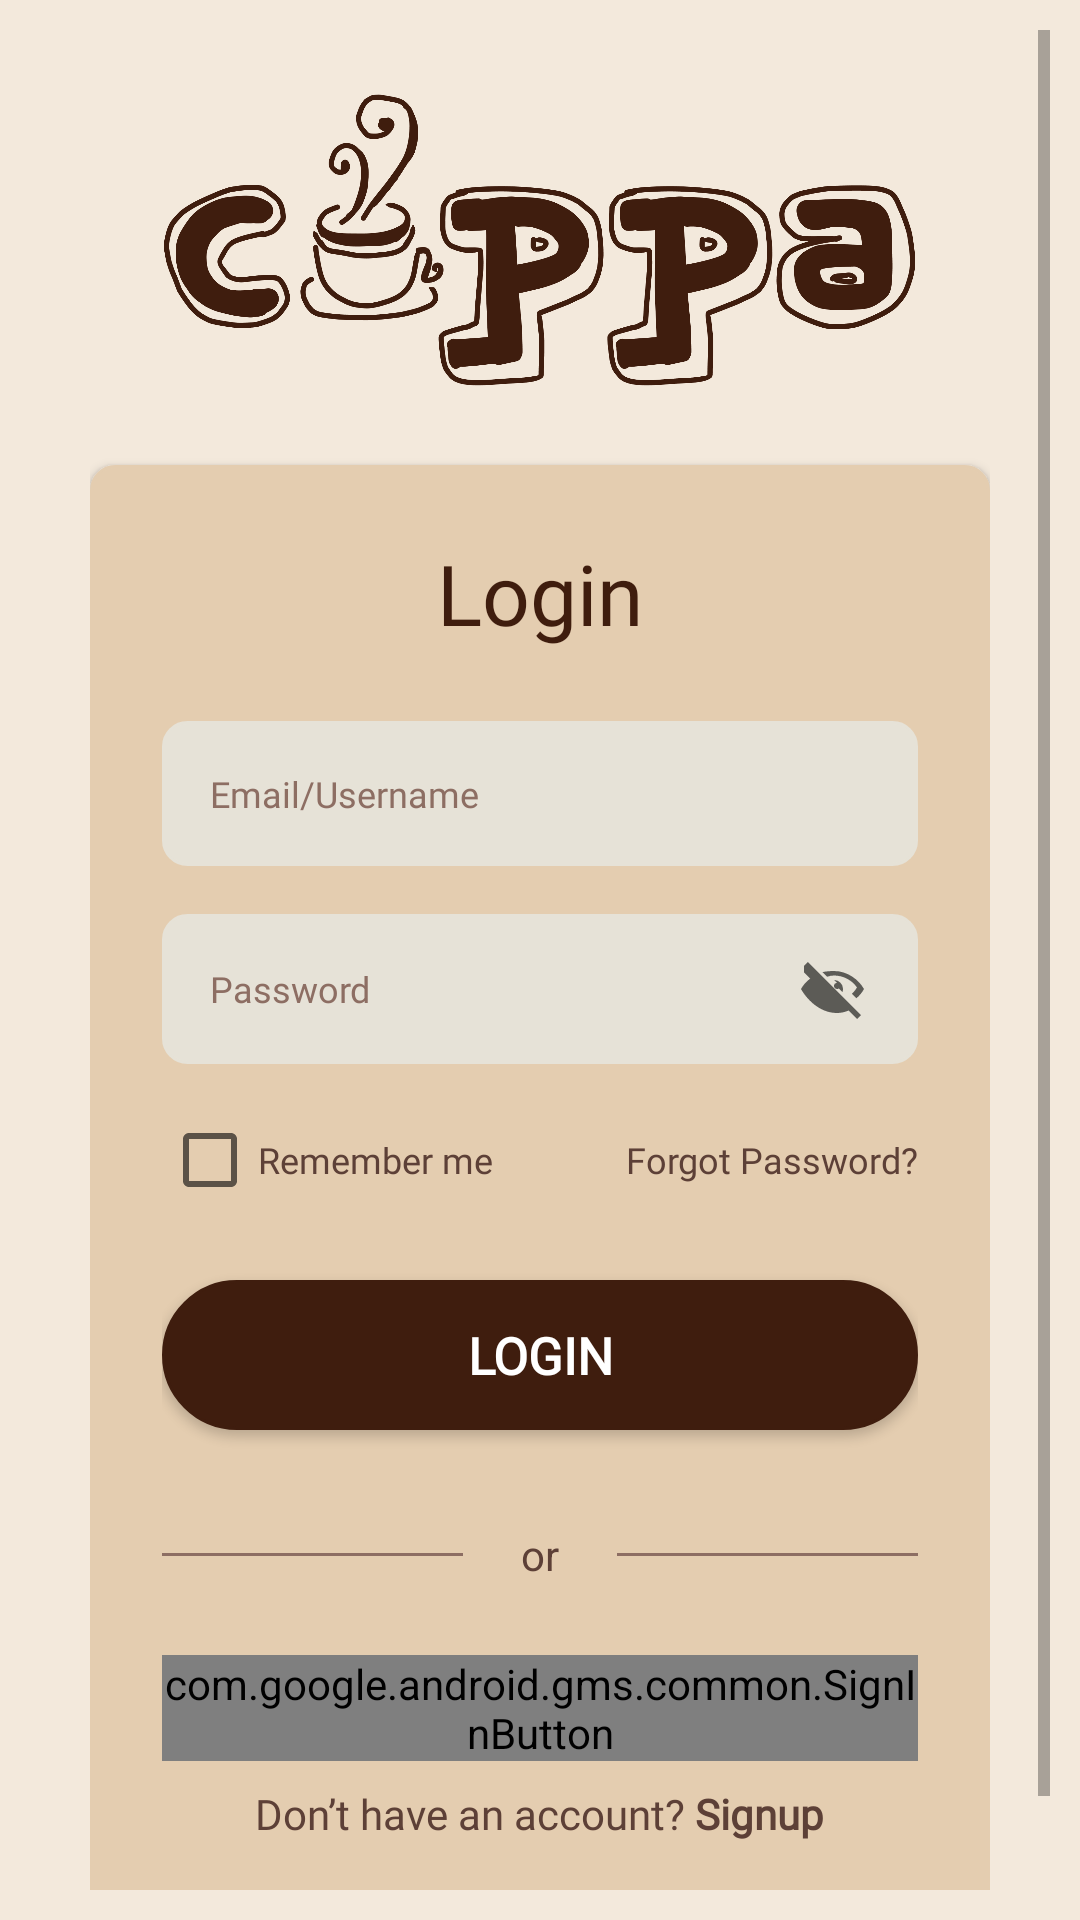

This screen was rendered from an Android layout file. Write that file and the resources it references.
<!-- AndroidManifest.xml: application theme Theme.Cuppa -->
<!-- res/layout/activity_login.xml -->
<ScrollView xmlns:android="http://schemas.android.com/apk/res/android"
    android:layout_width="match_parent"
    android:layout_height="match_parent"
    android:padding="10dp"
    android:background="@color/background_color"
    android:fillViewport="true">

    <LinearLayout
        android:layout_width="match_parent"
        android:layout_height="wrap_content"
        android:orientation="vertical"
        android:padding="20dp"
        android:gravity="center"
        >

        

        
        <LinearLayout
            android:layout_width="match_parent"
            android:layout_height="wrap_content"
            android:orientation="horizontal"
            android:gravity="center"
            android:layout_marginBottom="25dp">

            <ImageView
                android:id="@+id/imgLogo"
                android:layout_width="277dp"
                android:layout_height="100dp"
                android:contentDescription="Cuppa Logo"
                android:src="@drawable/cuppa_name" />

        </LinearLayout>

        
        <LinearLayout
            android:layout_width="match_parent"
            android:layout_height="wrap_content"
            android:orientation="vertical"
            android:background="@drawable/rounded"
            android:backgroundTint="@color/card_background"
            android:padding="24dp"
            android:elevation="2dp"
            android:layout_marginBottom="16dp">

            
            <TextView
                android:id="@+id/tvTitle"
                android:layout_width="wrap_content"
                android:layout_height="wrap_content"
                android:text="Login"
                android:textSize="28sp"
                android:textColor="@color/text_primary"
                android:fontFamily="@font/grandstander_black"
                android:layout_gravity="center"
                android:layout_marginBottom="24dp" />

            
            <EditText
                android:id="@+id/edtUsername"
                android:layout_width="match_parent"
                android:layout_height="wrap_content"
                android:hint="Email/Username"
                android:inputType="textEmailAddress"
                android:background="@drawable/rounded"
                android:backgroundTint="@color/input_background"
                android:padding="16dp"
                android:textSize="12dp"
                android:textColor="@color/text_secondary"
                android:textColorHint="@color/text_hint"
                android:fontFamily="@font/grandstander_regular"
                android:layout_marginBottom="16dp" />

            
            <EditText
                android:id="@+id/edtPassword"
                android:layout_width="match_parent"
                android:layout_height="50dp"
                android:hint="Password"
                android:inputType="textPassword"
                android:drawableEnd="@drawable/ic_visibility_off"
                android:background="@drawable/rounded"
                android:backgroundTint="@color/input_background"
                android:padding="16dp"
                android:textSize="12sp"
                android:textColor="@color/text_secondary"
                android:textColorHint="@color/text_hint"
                android:fontFamily="@font/grandstander_regular"
                android:layout_marginBottom="16dp" />

            
            <LinearLayout
                android:layout_width="match_parent"
                android:layout_height="wrap_content"
                android:orientation="horizontal"
                android:gravity="center_vertical"
                android:layout_marginBottom="24dp">

                <CheckBox
                    android:id="@+id/chkRemember"
                    android:layout_width="wrap_content"
                    android:layout_height="wrap_content"
                    android:text="Remember me"
                    android:textColor="@color/text_secondary"
                    android:textSize="12sp"
                    android:fontFamily="@font/grandstander_regular"/>

                <View
                    android:layout_width="0dp"
                    android:layout_height="1dp"
                    android:layout_weight="1" />

                <TextView
                    android:id="@+id/tvForgotPassword"
                    android:layout_width="wrap_content"
                    android:layout_height="wrap_content"
                    android:text="Forgot Password?"
                    android:fontFamily="@font/grandstander_regular"
                    android:textColor="@color/text_secondary"
                    android:textSize="12sp"
                    android:clickable="true"
                    android:focusable="true" />

            </LinearLayout>

            
            <Button
                android:id="@+id/btnLogin"
                android:layout_width="match_parent"
                android:layout_height="50dp"
                android:text="LOGIN"
                android:textColor="@color/white"
                android:textSize="17dp"
                android:gravity="center"
                android:textStyle="bold"
                android:background="@drawable/button_rounded"
                android:backgroundTint="@color/primary_brown"
                android:fontFamily="@font/grandstander_regular"
                android:layout_marginBottom="32dp" />

            
            <LinearLayout
                android:layout_width="match_parent"
                android:layout_height="wrap_content"
                android:orientation="horizontal"
                android:gravity="center_vertical"
                android:layout_marginBottom="16dp">

                <View
                    android:layout_width="0dp"
                    android:layout_height="1dp"
                    android:layout_weight="1"
                    android:background="@color/divider_color" />

                <TextView
                    android:layout_width="wrap_content"
                    android:layout_height="wrap_content"
                    android:text=" or "
                    android:textColor="@color/text_secondary"
                    android:textSize="14sp"
                    android:paddingHorizontal="16dp" />

                <View
                    android:layout_width="0dp"
                    android:layout_height="1dp"
                    android:layout_weight="1"
                    android:background="@color/divider_color" />

            </LinearLayout>

            
            <com.google.android.gms.common.SignInButton
                android:id="@+id/btnGoogleSignIn"
                android:layout_width="match_parent"
                android:layout_height="wrap_content"
                android:layout_marginTop="8dp"/>

            
            <LinearLayout
                android:layout_width="match_parent"
                android:layout_height="wrap_content"
                android:orientation="horizontal"
                android:gravity="center_horizontal"
                android:layout_marginTop="8dp">

                <TextView
                    android:layout_width="wrap_content"
                    android:layout_height="wrap_content"
                    android:text="Don’t have an account?"
                    android:textColor="@color/text_secondary"
                    android:textSize="14sp"
                    android:fontFamily="@font/grandstander_regular"/>

                <TextView
                    android:id="@+id/tvRegister"
                    android:layout_width="wrap_content"
                    android:layout_height="wrap_content"
                    android:textStyle="bold"
                    android:text=" Signup"
                    android:textColor="@color/text_secondary"
                    android:textSize="14sp"
                    android:fontFamily="@font/grandstander_regular"
                    android:layout_gravity="center"
                    android:clickable="true"
                    android:focusable="true"/>

            </LinearLayout>

        </LinearLayout>

        <ProgressBar
            android:id="@+id/progressBar"
            android:layout_width="wrap_content"
            android:layout_height="wrap_content"
            android:layout_gravity="center"
            android:visibility="gone"/>

    </LinearLayout>

</ScrollView>
<!-- resources referenced by this layout -->
<resources>
  <color name="background_color">#F3E9DC</color>
  <color name="card_background">#E4CDB0</color>
  <color name="divider_color">#8D6E63</color>
  <color name="input_background">#E6E2D7</color>
  <color name="primary_brown">#3F1D0E</color>
  <color name="text_hint">#8D6E63</color>
  <color name="text_primary">#3F1D0E</color>
  <color name="text_secondary">#5D4037</color>
  <color name="white">#FFFFFF</color>
  <!-- drawable button_rounded (drawable) -->
  <?xml version="1.0" encoding="utf-8"?>
  <shape xmlns:android="http://schemas.android.com/apk/res/android"
      android:shape="rectangle">
      <corners android:radius="30dp" />
      <solid android:color="#333333" />
      <stroke
          android:width="1dp"
          android:color="#555555" />
  </shape>
  <!-- drawable cuppa_name: png bitmap (drawable, 113348 bytes) -->
  <!-- drawable ic_visibility_off (drawable) -->
  <?xml version="1.0" encoding="utf-8"?>
  <vector xmlns:android="http://schemas.android.com/apk/res/android"
      android:width="24dp"
      android:height="24dp"
      android:viewportWidth="24"
      android:viewportHeight="24"
      android:tint="?attr/colorControlNormal">
  
      
      <path
          android:fillColor="@color/coffee1"
          android:pathData="M2,4.27L3.28,3L21,20.72L19.73,22L16.89,19.16C15.69,19.69 14.39,20 13,20C7,20 2.73,15.11 1,12C1.74,10.65 2.79,9.48 4.05,8.55L2,6.5L2,4.27M12,6C16.42,6 20.21,8.83 22,12C21.37,13.16 20.5,14.22 19.46,15.09L17.96,13.59C18.61,13 19.19,12.28 19.65,11.47C18.12,9.21 15.24,7.5 12,7.5C11.2,7.5 10.43,7.65 9.71,7.92L8.17,6.38C9.26,6.13 10.61,6 12,6Z" />
  
      
      <path
          android:fillColor="@color/coffee1"
          android:pathData="M12,9A3,3 0 0,1 15,12C15,12.35 14.93,12.69 14.82,13L12.12,10.3C12.41,10.11 12.7,10 13,10C13.55,10 14,10.45 14,11C14,11.19 13.96,11.37 13.89,11.53L12.47,10.11C12.63,10.04 12.81,10 13,10C13.55,10 14,10.45 14,11C14,11.55 13.55,12 13,12C12.45,12 12,11.55 12,11C12,10.81 12.04,10.63 12.11,10.47L13.53,11.89C13.37,11.96 13.19,12 13,12C12.45,12 12,11.55 12,11C12,10.45 12.45,10 13,10Z" />
  </vector>
  <!-- drawable rounded (drawable) -->
  <?xml version="1.0" encoding="utf-8"?>
  <shape xmlns:android="http://schemas.android.com/apk/res/android"
      android:shape="rectangle">
      <corners android:radius="8dp" />
      <solid android:color="#333333" />
      <stroke
          android:width="1dp"
          android:color="#555555" />
  </shape>
  <style name="Theme.Cuppa" parent="Theme.AppCompat.DayNight.NoActionBar">
      </style>
  <color name="coffee1">#3F1D0E</color>
</resources>
